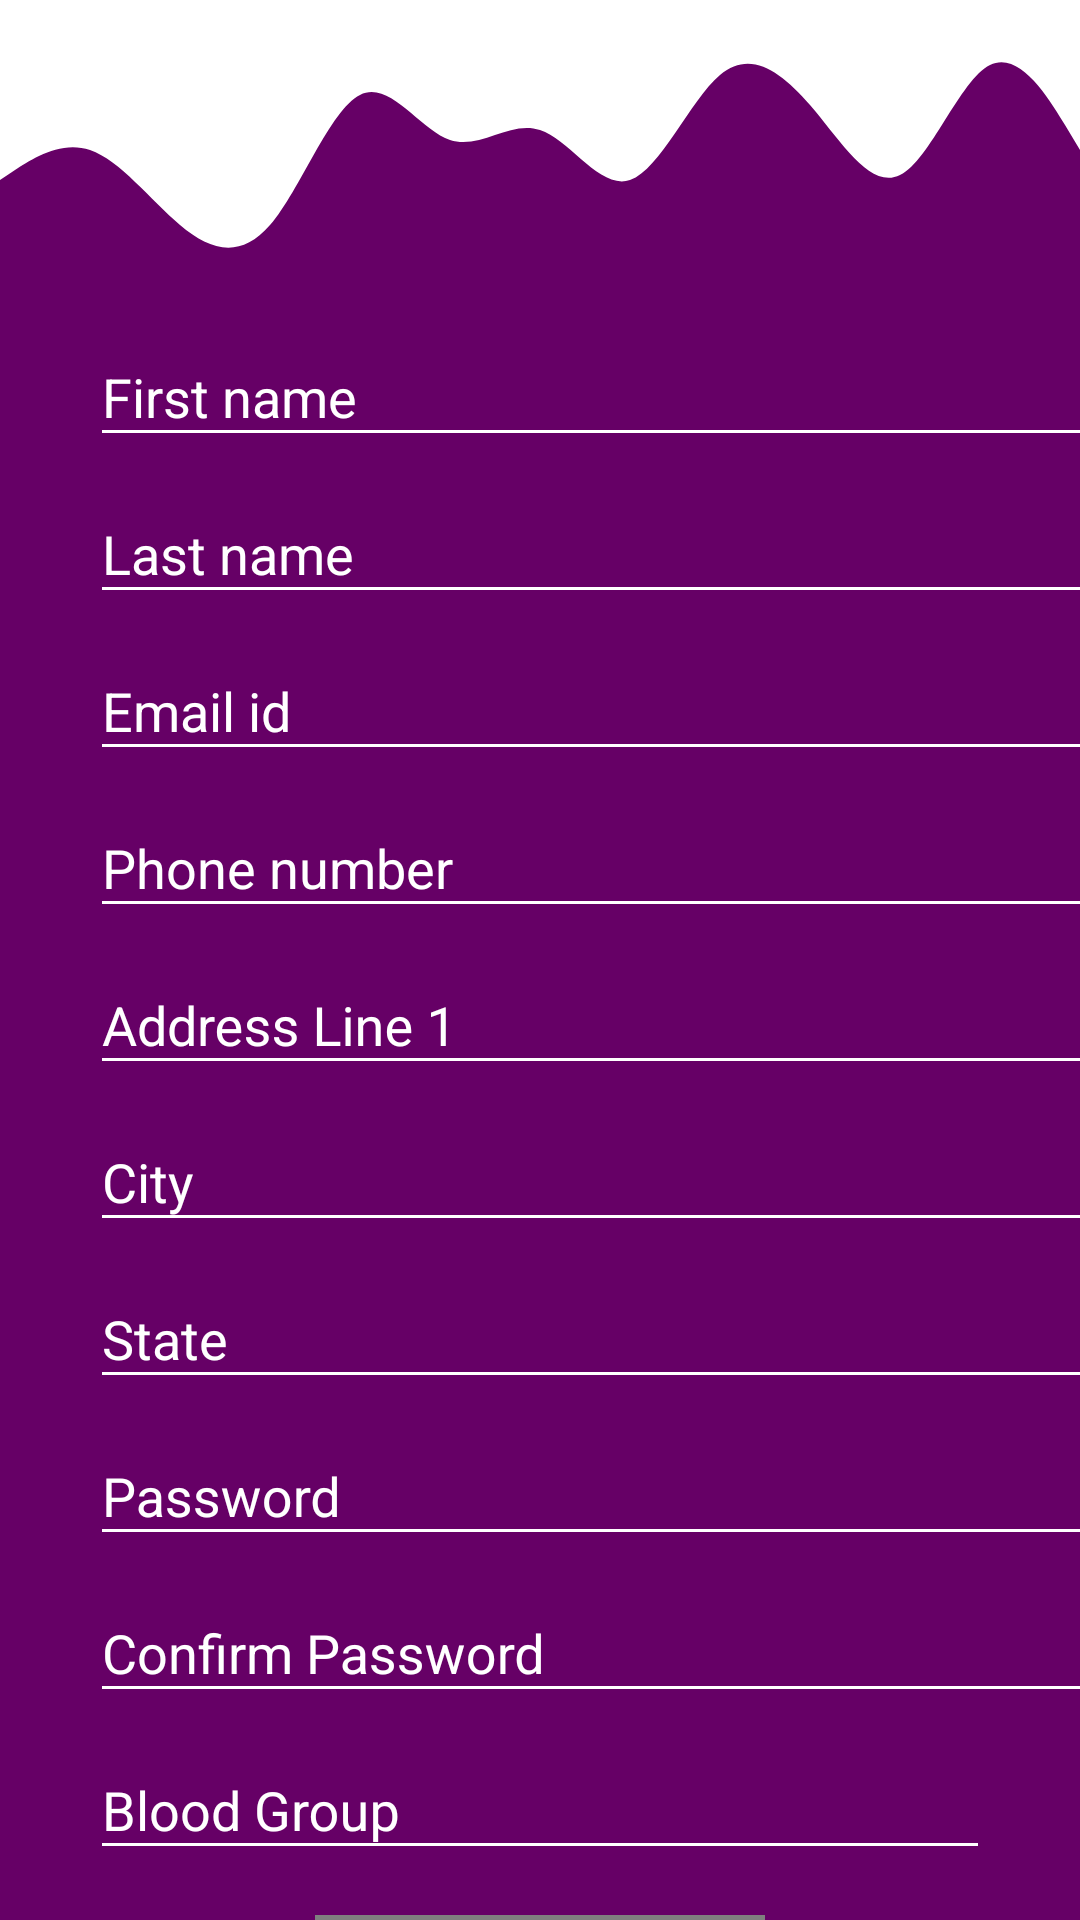

Here is an Android app screen rendered from its layout file. Give the layout XML and the strings, colors and styles it references.
<!-- AndroidManifest.xml: application theme AppTheme -->
<!-- res/layout/activity_citizensignup.xml -->
<?xml version="1.0" encoding="utf-8"?>
<androidx.appcompat.widget.LinearLayoutCompat xmlns:android="http://schemas.android.com/apk/res/android"
    xmlns:app="http://schemas.android.com/apk/res-auto"
    xmlns:tools="http://schemas.android.com/tools"
    android:layout_width="match_parent"
    android:layout_height="match_parent"
    android:background="@color/darkpink"
    android:orientation="vertical"
    tools:context=".citizensignup">

    <View
        android:id="@+id/view3"
        android:layout_width="wrap_content"
        android:layout_height="100dp"
        android:background="@drawable/ic_wave2" />

    <com.google.android.material.textfield.TextInputLayout
        android:layout_width="350dp"
        android:layout_height="wrap_content"
        android:layout_marginLeft="30dp"
        android:textColorHint="#ffffff">

        <com.google.android.material.textfield.TextInputEditText
            android:id="@+id/hospitalname"
            android:layout_width="match_parent"
            android:layout_height="wrap_content"
            android:hint="First name"
            android:textColor="#ffffff"
            android:textColorHint="#ffffff" />
    </com.google.android.material.textfield.TextInputLayout>

    <com.google.android.material.textfield.TextInputLayout
        android:layout_width="350dp"
        android:layout_height="wrap_content"
        android:layout_marginLeft="30dp"
        android:textColorHint="#ffffff">

        <com.google.android.material.textfield.TextInputEditText
            android:id="@+id/lname"
            android:layout_width="match_parent"
            android:layout_height="wrap_content"
            android:hint="Last name"
            android:textColor="#ffffff" />
    </com.google.android.material.textfield.TextInputLayout>

    <com.google.android.material.textfield.TextInputLayout
        android:layout_width="350dp"
        android:layout_height="wrap_content"
        android:layout_marginLeft="30dp"
        android:textColorHint="#ffffff">

        <com.google.android.material.textfield.TextInputEditText
            android:id="@+id/eid"
            android:layout_width="match_parent"
            android:layout_height="wrap_content"
            android:hint="Email id"
            android:textColor="#ffffff"
            android:textColorHint="#ffffff" />
    </com.google.android.material.textfield.TextInputLayout>

    <com.google.android.material.textfield.TextInputLayout
        android:layout_width="350dp"
        android:layout_height="wrap_content"
        android:layout_marginLeft="30dp"
        android:textColorHint="#ffffff">

        <com.google.android.material.textfield.TextInputEditText
            android:id="@+id/pno"
            android:layout_width="match_parent"
            android:layout_height="wrap_content"
            android:hint="Phone number"
            android:textColor="#ffffff"
            android:textColorHint="#ffffff" />
    </com.google.android.material.textfield.TextInputLayout>

    <com.google.android.material.textfield.TextInputLayout
        android:layout_width="350dp"
        android:layout_height="wrap_content"
        android:layout_marginLeft="30dp"
        android:textColorHint="#ffffff">

        <com.google.android.material.textfield.TextInputEditText
            android:id="@+id/haddress1"
            android:layout_width="match_parent"
            android:layout_height="wrap_content"
            android:hint="Address Line 1"
            android:textColor="#ffffff"
            android:textColorHint="#ffffff" />
    </com.google.android.material.textfield.TextInputLayout>

    <com.google.android.material.textfield.TextInputLayout
        android:layout_width="350dp"
        android:layout_height="wrap_content"
        android:layout_marginLeft="30dp"
        android:textColorHint="#ffffff">

        <com.google.android.material.textfield.TextInputEditText
            android:id="@+id/hcity"
            android:layout_width="match_parent"
            android:layout_height="wrap_content"
            android:hint="City"
            android:textColor="#ffffff" />
    </com.google.android.material.textfield.TextInputLayout>

    <com.google.android.material.textfield.TextInputLayout
        android:layout_width="350dp"
        android:layout_height="wrap_content"
        android:layout_marginLeft="30dp"
        android:textColorHint="#ffffff">

        <com.google.android.material.textfield.TextInputEditText
            android:id="@+id/hstate"
            android:layout_width="match_parent"
            android:layout_height="wrap_content"
            android:hint="State"
            android:textColor="#ffffff"
            android:textColorHint="#ffffff" />
    </com.google.android.material.textfield.TextInputLayout>

    <com.google.android.material.textfield.TextInputLayout
        android:layout_width="350dp"
        android:layout_height="wrap_content"
        android:layout_marginLeft="30dp"
        android:textColorHint="#ffffff">

        <com.google.android.material.textfield.TextInputEditText
            android:id="@+id/hpwd"
            android:layout_width="match_parent"
            android:layout_height="wrap_content"
            android:hint="Password"
            android:inputType="textPassword"
            android:password="true"
            android:textColor="#ffffff"
            android:textColorHint="#ffffff" />
    </com.google.android.material.textfield.TextInputLayout>

    <com.google.android.material.textfield.TextInputLayout
        android:layout_width="350dp"
        android:layout_height="wrap_content"
        android:layout_marginLeft="30dp"
        android:textColorHint="#ffffff">

        <com.google.android.material.textfield.TextInputEditText
            android:id="@+id/cpwd"
            android:layout_width="match_parent"
            android:layout_height="wrap_content"
            android:hint="Confirm Password"
            android:inputType="textPassword"
            android:password="true"
            android:textColor="#ffffff"
            android:textColorHint="#ffffff" />
    </com.google.android.material.textfield.TextInputLayout>

    <com.google.android.material.textfield.TextInputLayout
        android:layout_width="match_parent"
        android:layout_height="wrap_content"
        android:layout_marginLeft="30dp"
        android:layout_marginRight="30dp"
        android:textColorHint="#ffffff">

        <com.google.android.material.textfield.TextInputEditText
            android:id="@+id/blood_group"
            android:layout_width="match_parent"
            android:layout_height="wrap_content"
            android:hint="Blood Group"
            android:textColor="#ffffff"
            android:textColorHint="@android:color/white" />
    </com.google.android.material.textfield.TextInputLayout>

    <Button
        android:id="@+id/button"
        android:layout_width="150dp"
        android:layout_height="wrap_content"
        android:layout_gravity="center_horizontal"
        android:layout_marginTop="15dp"
        android:background="@drawable/custom_btn"
        android:fontFamily="@font/amiko_semibold"
        android:text="signup"
        android:textColor="@color/darkpink" />

</androidx.appcompat.widget.LinearLayoutCompat>
<!-- resources referenced by this layout -->
<resources>
  <color name="darkpink">#660066</color>
  <!-- drawable ic_wave2 (drawable) -->
  <vector xmlns:android="http://schemas.android.com/apk/res/android"
      android:width="1440dp"
      android:height="320dp"
      android:viewportWidth="1440"
      android:viewportHeight="320">
    <path
        android:pathData="M0,192L20,181.3C40,171 80,149 120,160C160,171 200,213 240,240C280,267 320,277 360,240C400,203 440,117 480,101.3C520,85 560,139 600,149.3C640,160 680,128 720,138.7C760,149 800,203 840,192C880,181 920,107 960,80C1000,53 1040,75 1080,112C1120,149 1160,203 1200,186.7C1240,171 1280,85 1320,69.3C1360,53 1400,107 1420,133.3L1440,160L1440,0L1420,0C1400,0 1360,0 1320,0C1280,0 1240,0 1200,0C1160,0 1120,0 1080,0C1040,0 1000,0 960,0C920,0 880,0 840,0C800,0 760,0 720,0C680,0 640,0 600,0C560,0 520,0 480,0C440,0 400,0 360,0C320,0 280,0 240,0C200,0 160,0 120,0C80,0 40,0 20,0L0,0Z"
        android:fillColor="#ffffff"/>
  </vector>
  <style name="AppTheme" parent="Theme.AppCompat.Light.DarkActionBar">
          
          <item name="colorPrimary">@color/colorPrimary</item>
          <item name="colorPrimaryDark">@color/colorPrimaryDark</item>
          <item name="colorAccent">@color/colorAccent</item>
          <item name="colorControlNormal">#ffffff</item>
          <item name="colorControlActivated">#ffffff</item>
      </style>
  <color name="colorPrimary">#6200EE</color>
  <color name="colorPrimaryDark">#3700B3</color>
  <color name="colorAccent">#03DAC5</color>
</resources>
